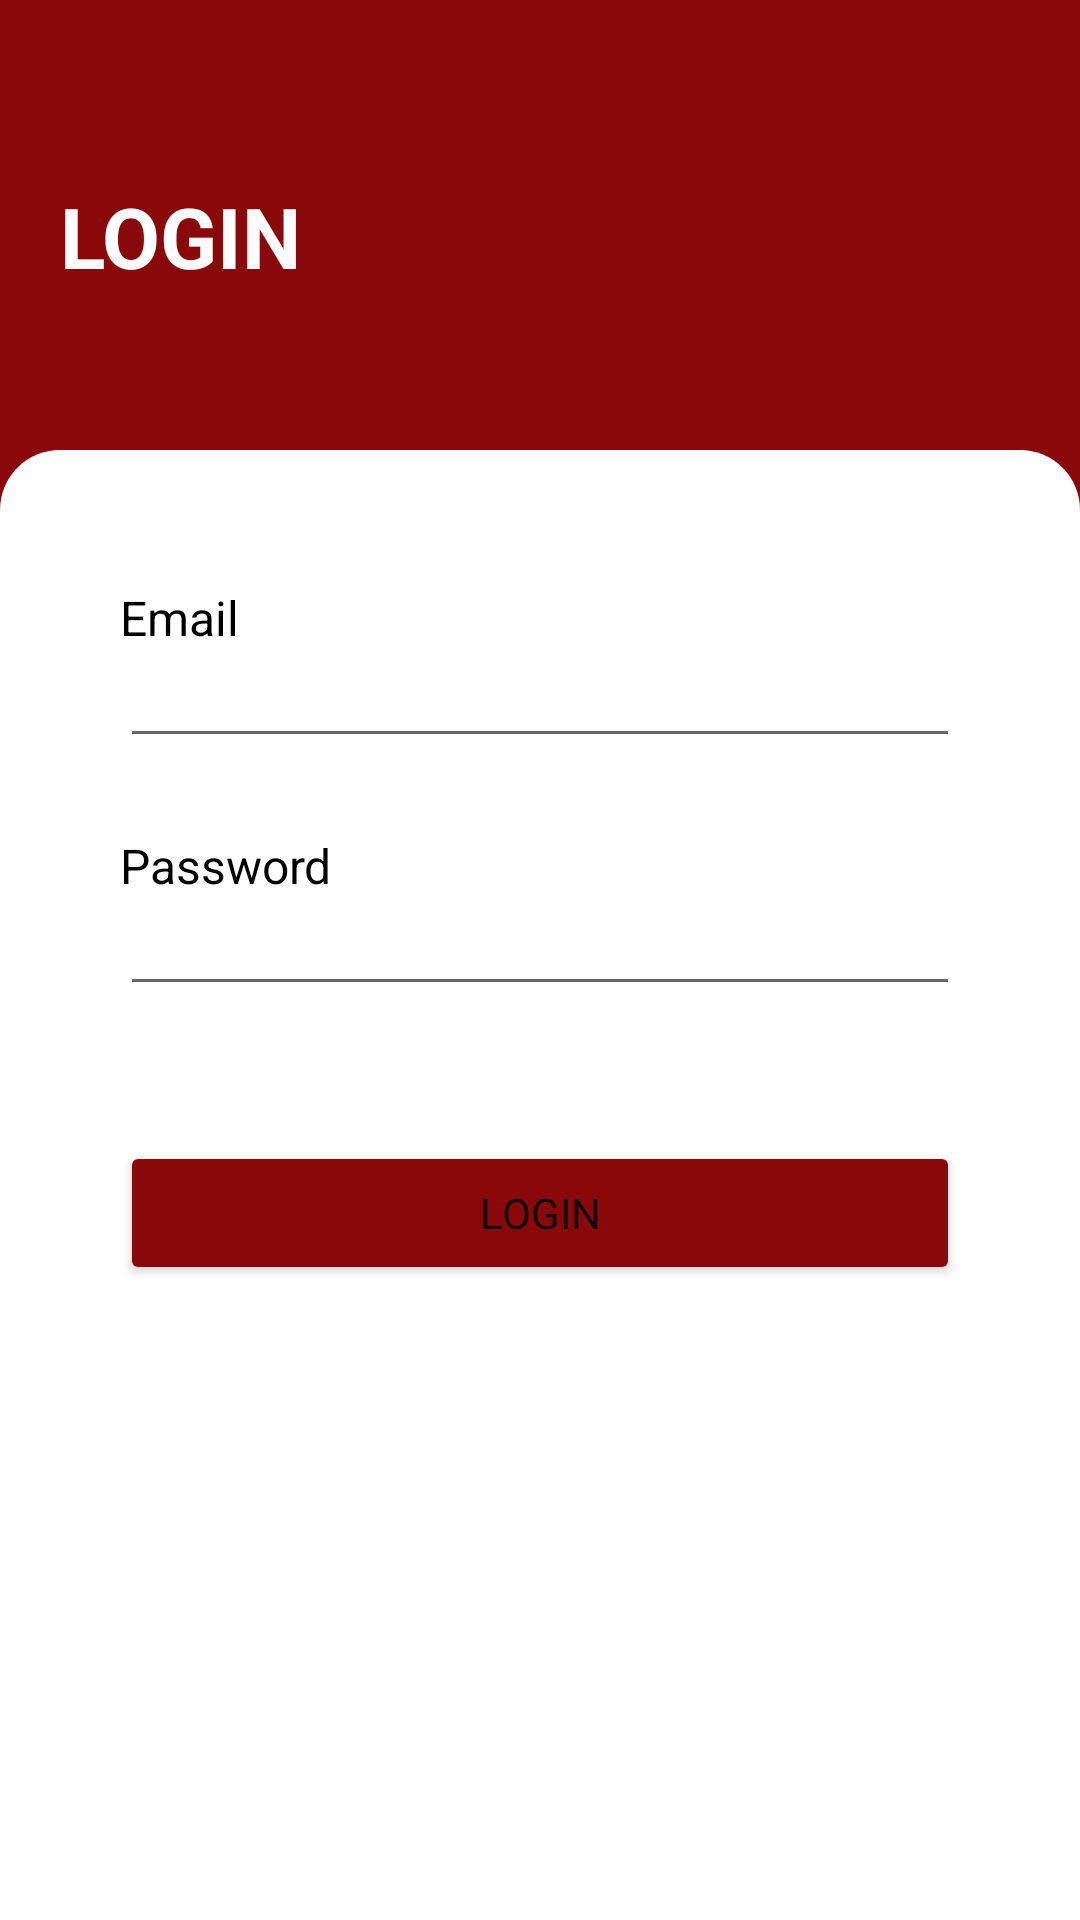

Write the Android layout XML for this screen, with the resource values it uses.
<!-- AndroidManifest.xml: application theme Theme.Hotel_Langit_7 -->
<!-- res/layout/activity_login.xml -->
<?xml version="1.0" encoding="utf-8"?>
<androidx.constraintlayout.widget.ConstraintLayout xmlns:android="http://schemas.android.com/apk/res/android"
    xmlns:app="http://schemas.android.com/apk/res-auto"
    xmlns:tools="http://schemas.android.com/tools"
    android:layout_width="match_parent"
    android:layout_height="match_parent"
    tools:context=".LoginActivity"
    android:background="#89090B">

    <TextView
        android:id="@+id/textView2"
        android:layout_width="wrap_content"
        android:layout_height="wrap_content"
        android:layout_marginLeft="20dp"
        android:layout_marginTop="60dp"
        android:text="LOGIN"
        android:fontFamily="sans-serif"
        android:textAllCaps="true"
        android:textColor="@color/white"
        android:textSize="28dp"
        android:textStyle="bold"
        app:layout_constraintStart_toStartOf="parent"
        app:layout_constraintTop_toTopOf="parent" />

    <LinearLayout
        android:layout_marginTop="150dp"
        android:paddingHorizontal="40dp"
        android:paddingVertical="20dp"
        android:background="@drawable/corner_radius"
        android:orientation="vertical"
        android:layout_width="match_parent"
        android:layout_height="match_parent"
        app:layout_constraintTop_toBottomOf="@+id/textView2" >

        <TextView
            android:text="Email"
            android:textSize="16dp"
            android:layout_marginTop="25dp"
            android:textColor="@color/black"
            android:fontFamily="sans-serif"
            android:layout_width="wrap_content"
            android:layout_height="wrap_content"/>

        <EditText
            android:id="@+id/email"
            android:textSize="14dp"
            android:textColor="@color/black"
            android:fontFamily="sans-serif"
            android:inputType="textEmailAddress"
            android:layout_width="match_parent"
            android:layout_height="wrap_content"/>

        <TextView
            android:layout_marginTop="25dp"
            android:textSize="16dp"
            android:text="Password"
            android:fontFamily="sans-serif"
            android:textColor="@color/black"
            android:layout_width="wrap_content"
            android:layout_height="wrap_content"/>

        <EditText
            android:id="@+id/password"
            android:textSize="14dp"
            android:textColor="@color/black"
            android:fontFamily="sans-serif"
            android:inputType="textPassword"
            android:layout_width="match_parent"
            android:layout_height="wrap_content"/>

        <Button
            android:id="@+id/btn"
            android:layout_marginTop="45dp"
            android:text="Login"
            android:fontFamily="sans-serif"
            android:onClick="onClick"
            android:layout_width="match_parent"
            android:layout_height="wrap_content"
            android:backgroundTint="#89090B"/>

    </LinearLayout>

    <RelativeLayout
        android:id="@+id/loadingPanel"
        android:visibility="gone"
        android:layout_width="match_parent"
        android:layout_height="match_parent"
        android:background="#55000000">

        <ProgressBar
            android:layout_width="100dp"
            android:layout_height="100dp"
            android:layout_centerInParent="true"
            android:backgroundTint="#89090B"/>

    </RelativeLayout>

</androidx.constraintlayout.widget.ConstraintLayout>
<!-- resources referenced by this layout -->
<resources>
  <color name="black">#FF000000</color>
  <color name="white">#FFFFFFFF</color>
  <!-- drawable corner_radius (drawable) -->
  <?xml version="1.0" encoding="utf-8"?>
  <shape xmlns:android="http://schemas.android.com/apk/res/android" android:tint="@color/white">
      <corners android:topRightRadius="20dp" android:topLeftRadius="20dp" />
  </shape>
  <style name="Theme.Hotel_Langit_7" parent="Theme.MaterialComponents.DayNight.DarkActionBar">
          
          <item name="colorPrimary">@color/red</item>
          <item name="colorPrimaryVariant">@color/red</item>
          <item name="colorOnPrimary">@color/white</item>
          
          <item name="colorSecondary">@color/red</item>
          <item name="colorSecondaryVariant">@color/red</item>
          <item name="colorOnSecondary">@color/black</item>
          
          <item name="android:statusBarColor" tools:targetApi="l">?attr/colorPrimaryVariant</item>
          
          <item name="actionOverflowButtonStyle">@style/MenuButtonColor</item>
      </style>
  <color name="red">#89090B</color>
  <style name="MenuButtonColor" parent="Widget.AppCompat.ActionButton.Overflow">
          <item name="tint">@color/white</item>
      </style>
</resources>
